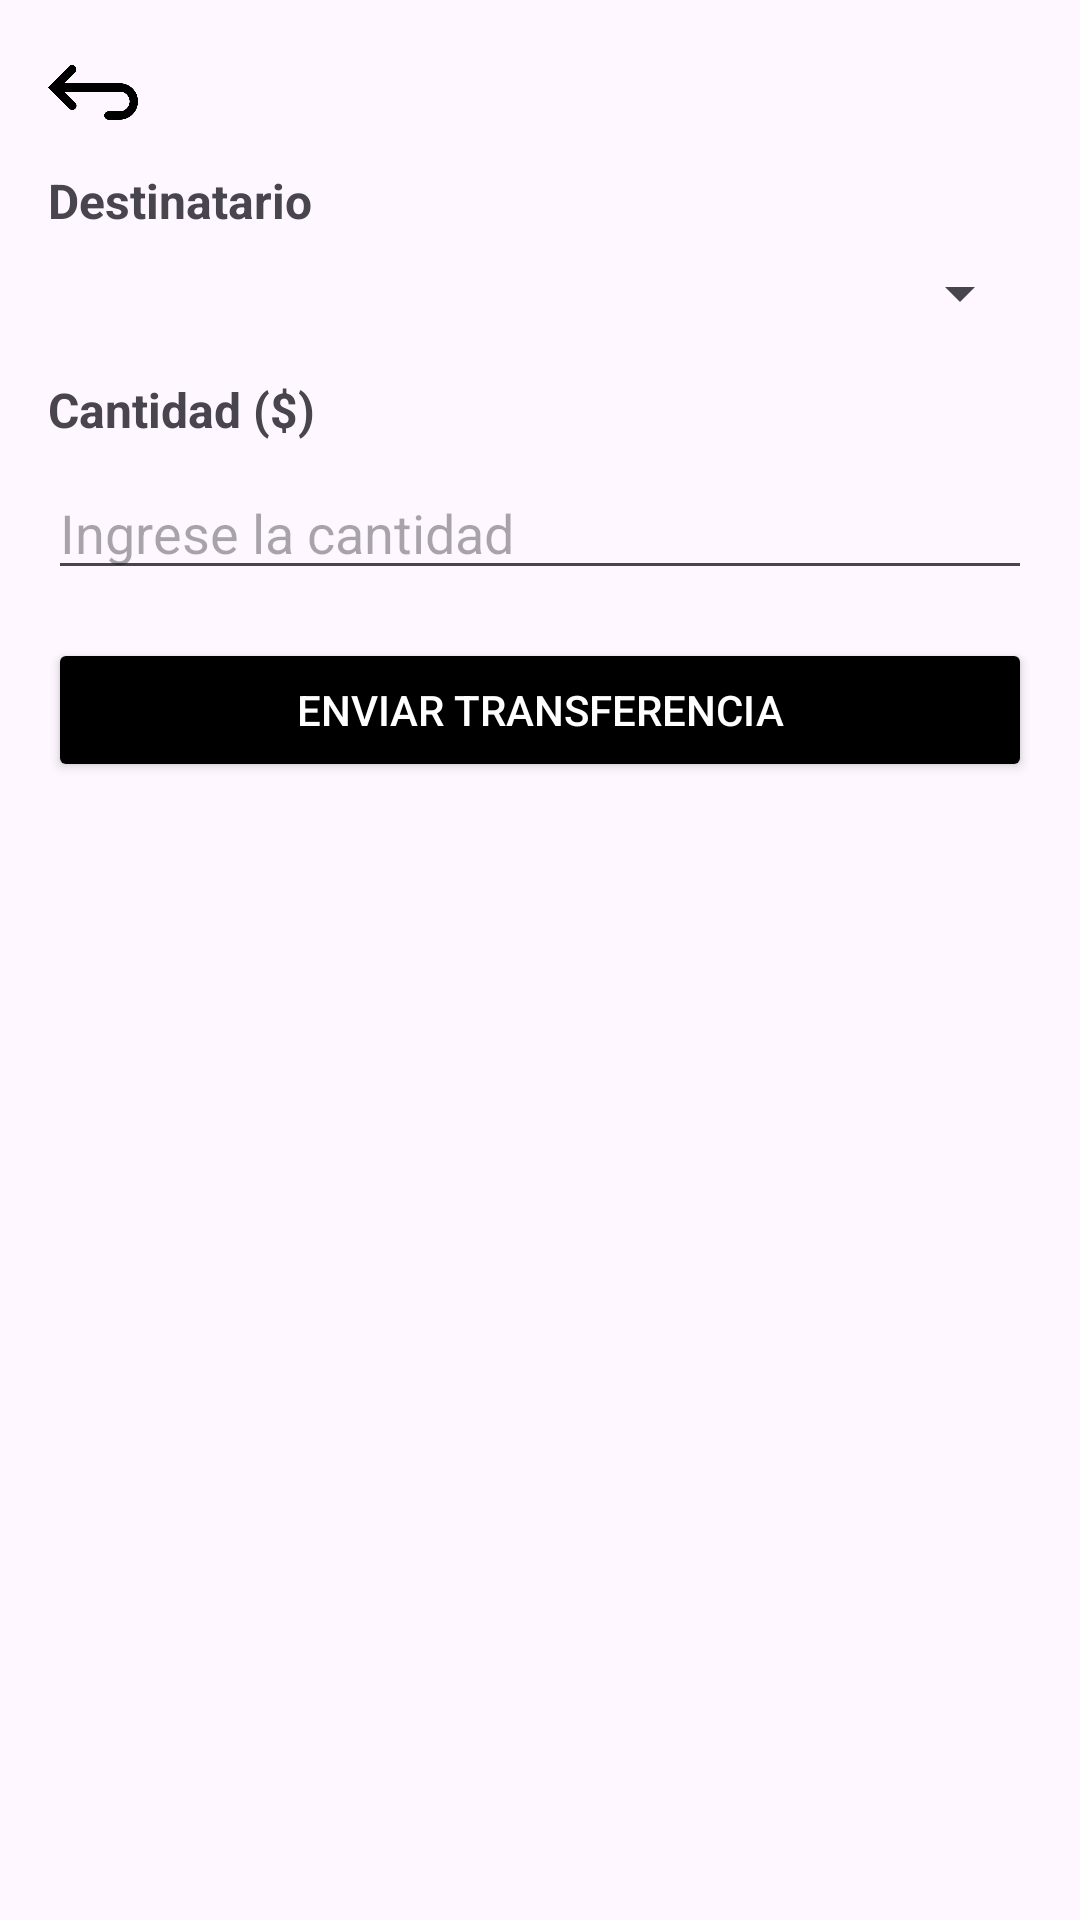

Write the Android layout XML for this screen, with the resource values it uses.
<!-- AndroidManifest.xml: application theme Theme.PMM_2EVAL_TRABAJO_FINAL -->
<!-- res/layout/activity_transfer.xml -->
<LinearLayout xmlns:android="http://schemas.android.com/apk/res/android"
    android:layout_width="match_parent"
    android:layout_height="match_parent"
    xmlns:app="http://schemas.android.com/apk/res-auto"
    android:orientation="vertical"
    android:padding="16dp">

    <ImageView
        android:id="@+id/goBack"
        android:layout_width="30dp"
        android:layout_height="30dp"
        android:layout_marginBottom="10dp"
        app:srcCompat="@drawable/pajamas__go_back" />
    
    <TextView
        android:layout_width="wrap_content"
        android:layout_height="wrap_content"
        android:text="Destinatario"
        android:textSize="16sp"
        android:textStyle="bold"
        android:layout_marginBottom="8dp" />

    <Spinner
        android:id="@+id/spnRecipient"
        android:layout_width="match_parent"
        android:layout_height="wrap_content"
        android:layout_marginBottom="16dp" />

    
    <TextView
        android:layout_width="wrap_content"
        android:layout_height="wrap_content"
        android:text="Cantidad ($)"
        android:textSize="16sp"
        android:textStyle="bold"
        android:layout_marginBottom="8dp" />

    <EditText
        android:id="@+id/etAmount"
        android:layout_width="match_parent"
        android:layout_height="wrap_content"
        android:inputType="numberDecimal"
        android:hint="Ingrese la cantidad"
        android:layout_marginBottom="16dp" />

    
    <Button
        android:id="@+id/btnSendTransfer"
        android:layout_width="match_parent"
        android:layout_height="wrap_content"
        android:text="Enviar Transferencia"
        android:backgroundTint="@color/black"
        android:textColor="@android:color/white" />
</LinearLayout>
<!-- resources referenced by this layout -->
<resources>
  <color name="black">#000000</color>
  <!-- drawable pajamas__go_back: png bitmap (drawable, 11955 bytes) -->
  <style name="Theme.PMM_2EVAL_TRABAJO_FINAL" parent="Base.Theme.PMM_2EVAL_TRABAJO_FINAL" />
  <style name="Base.Theme.PMM_2EVAL_TRABAJO_FINAL" parent="Theme.Material3.DayNight.NoActionBar">
          
          
      </style>
</resources>
